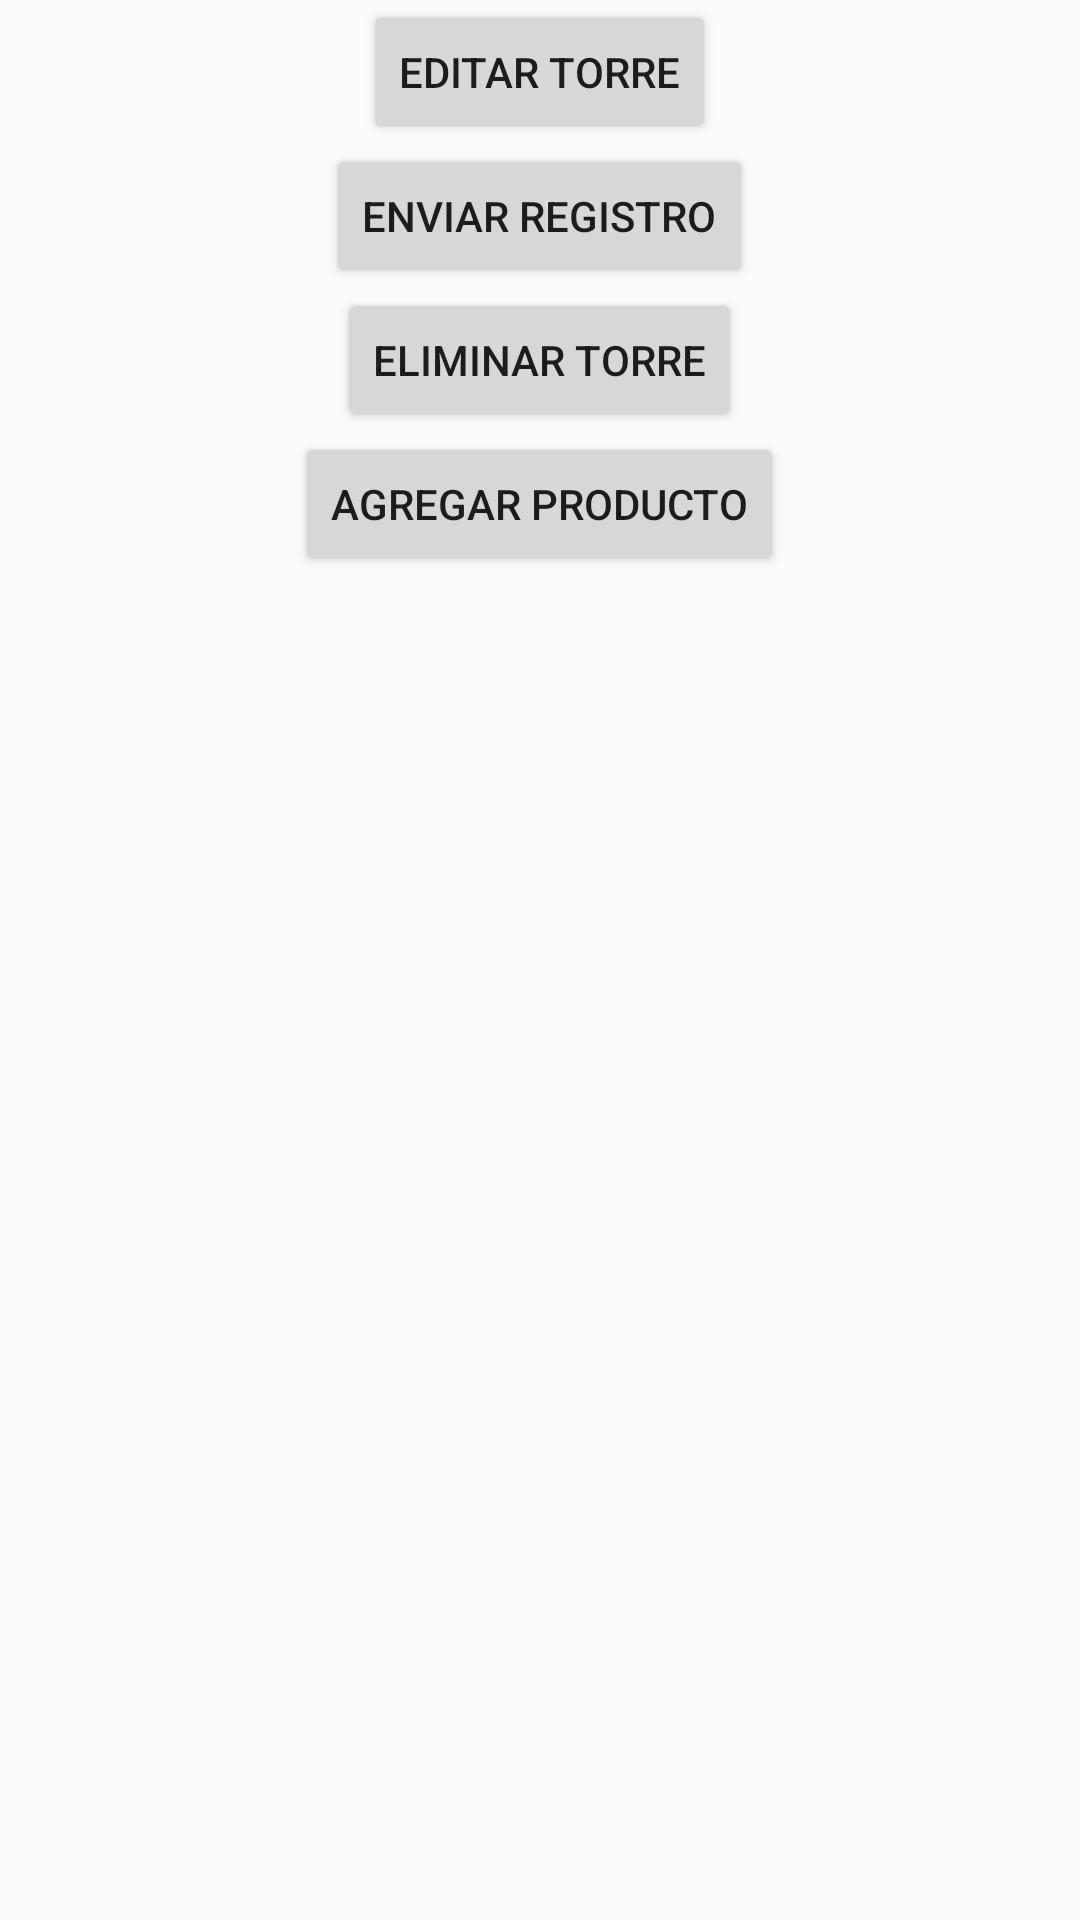

Here is an Android app screen rendered from its layout file. Give the layout XML and the strings, colors and styles it references.
<!-- AndroidManifest.xml: application theme AppTheme -->
<!-- res/layout/activity_fragment1.xml -->
<?xml version="1.0" encoding="utf-8"?>
<LinearLayout xmlns:android="http://schemas.android.com/apk/res/android"
    android:orientation="vertical" android:layout_width="match_parent"
    android:layout_height="match_parent">

    <RelativeLayout
        android:layout_width="match_parent"
        android:layout_height="match_parent">

        <Button
            android:id="@+id/btn_editar"
            android:layout_width="wrap_content"
            android:layout_height="wrap_content"
            android:text="Editar Torre"
            android:layout_centerHorizontal="true"
            android:clickable="false"
            android:nestedScrollingEnabled="false" />

        <Button
            android:id="@+id/btn_enviar"
            android:layout_width="wrap_content"
            android:layout_height="wrap_content"
            android:text="Enviar Registro"
            android:layout_below="@+id/btn_editar"
            android:layout_centerHorizontal="true"
            />

        <Button
            android:id="@+id/btn_eliminar"
            android:layout_width="wrap_content"
            android:layout_height="wrap_content"
            android:text="Eliminar Torre"
            android:layout_below="@+id/btn_enviar"
            android:layout_centerHorizontal="true"/>

        <Button
            android:id="@+id/btn_agregar"
            android:layout_width="wrap_content"
            android:layout_height="wrap_content"
            android:text="Agregar Producto"
            android:layout_below="@+id/btn_eliminar"
            android:layout_centerHorizontal="true"/>

    </RelativeLayout>



</LinearLayout>
<!-- resources referenced by this layout -->
<resources>
  <style name="AppTheme" parent="Theme.AppCompat.Light.NoActionBar">
          
          <item name="colorPrimary">@color/colorPrimary</item>
          <item name="colorPrimaryDark">@color/colorPrimaryDark</item>
          <item name="colorAccent">@color/colorAccent</item>
      </style>
  <color name="colorPrimary">#3F51B5</color>
  <color name="colorPrimaryDark">#303F9F</color>
  <color name="colorAccent">#FF4081</color>
</resources>
